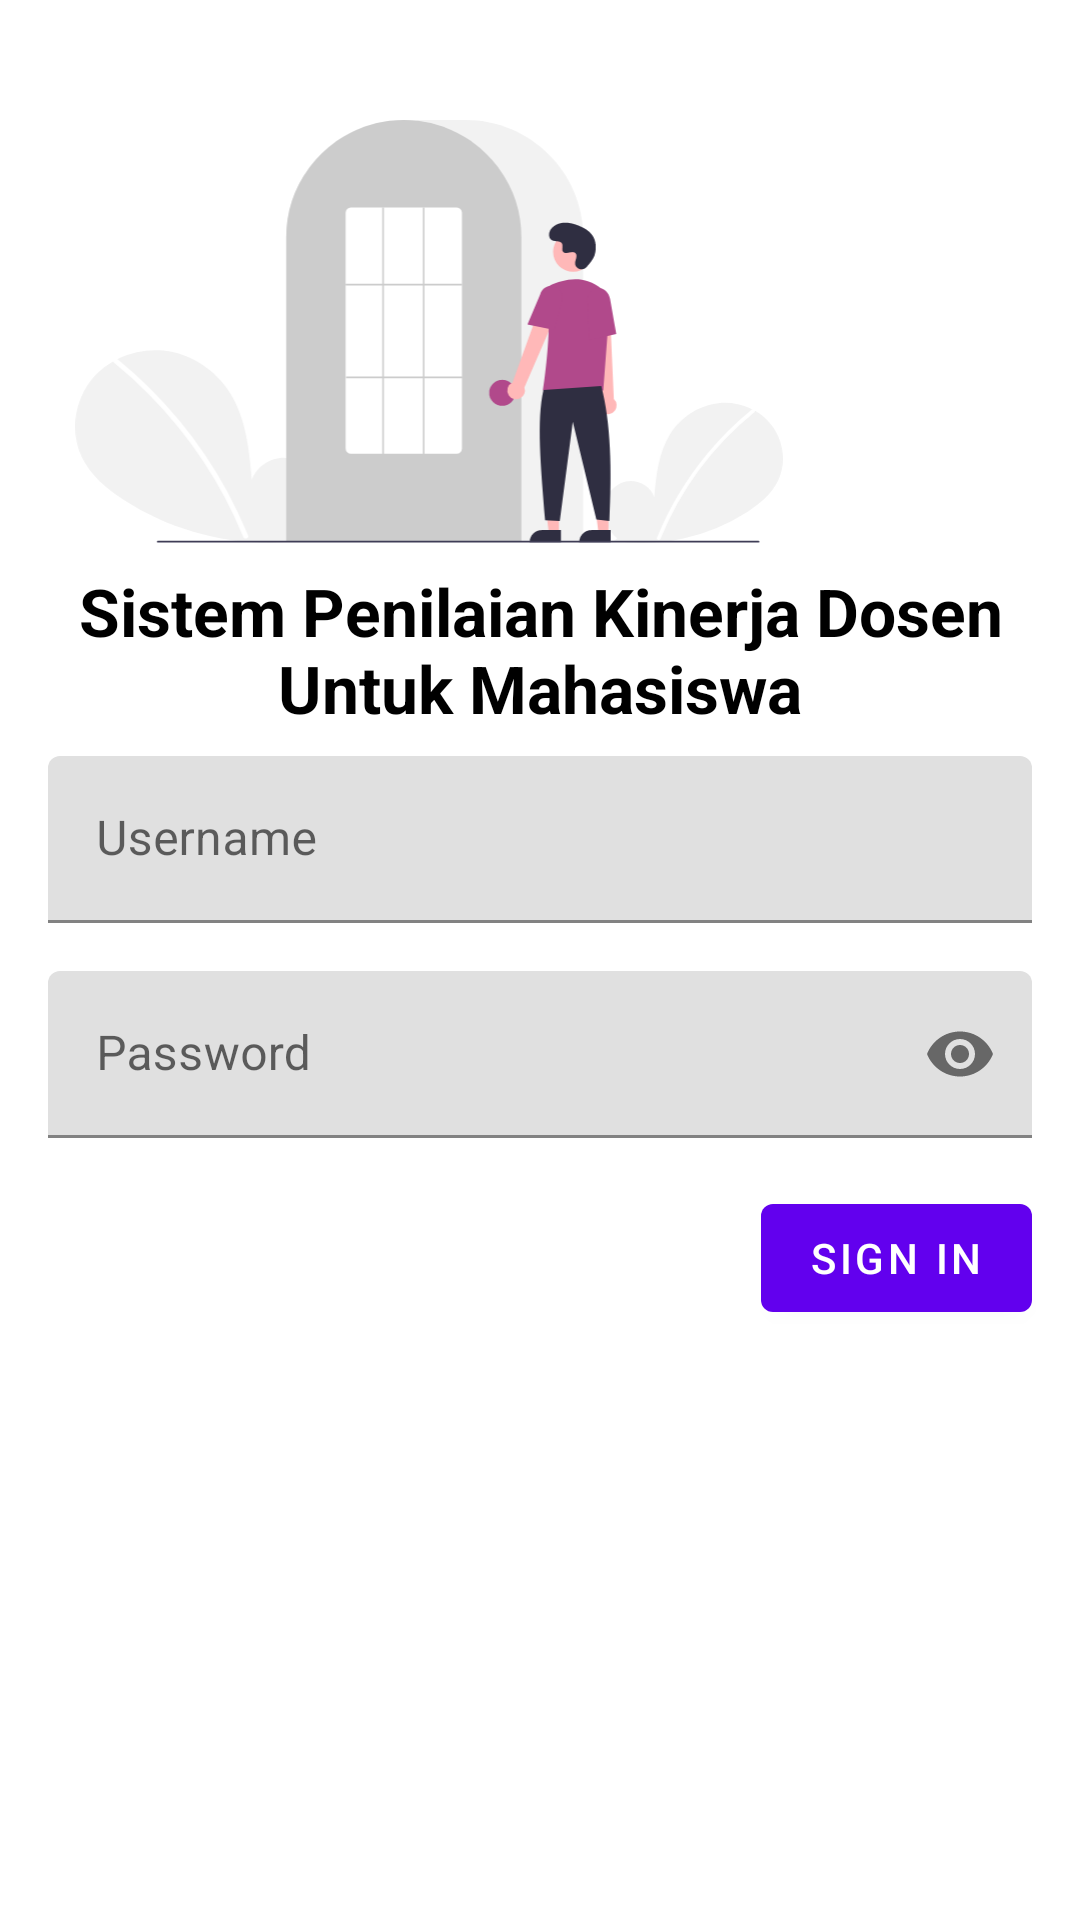

The Android layout XML behind this screen, and the referenced resources:
<!-- AndroidManifest.xml: application theme Theme.Penilaiandosen -->
<!-- res/layout/main_fragment.xml -->
<?xml version="1.0" encoding="utf-8"?>
<androidx.constraintlayout.widget.ConstraintLayout xmlns:android="http://schemas.android.com/apk/res/android"
    xmlns:app="http://schemas.android.com/apk/res-auto"
    android:layout_width="match_parent"
    android:layout_height="match_parent">

    <ImageView
        android:id="@+id/imageView"
        android:layout_width="286dp"
        android:layout_height="141dp"
        android:layout_marginTop="40dp"
        android:layout_marginEnd="30dp"
        android:src="@drawable/ic_undraw_login_re_4vu2"
        app:layout_constraintEnd_toEndOf="parent"
        app:layout_constraintHorizontal_bias="0.0"
        app:layout_constraintStart_toStartOf="parent"
        app:layout_constraintTop_toTopOf="parent" />

    <TextView
        android:id="@+id/textView"
        android:layout_width="0dp"
        android:layout_height="wrap_content"
        android:layout_marginTop="8dp"
        android:text="Sistem Penilaian Kinerja Dosen Untuk Mahasiswa"
        android:textAlignment="center"
        android:textColor="@color/black"
        android:textSize="22sp"
        android:textStyle="bold"
        app:layout_constraintEnd_toEndOf="parent"
        app:layout_constraintStart_toStartOf="parent"
        app:layout_constraintTop_toBottomOf="@+id/imageView" />


    <com.google.android.material.textfield.TextInputLayout
        android:id="@+id/textInputLayout"
        android:layout_width="0dp"
        android:layout_height="wrap_content"
        android:layout_marginStart="16dp"
        android:layout_marginTop="8dp"
        android:layout_marginEnd="16dp"
        android:hint="Username"
        app:layout_constraintEnd_toEndOf="parent"
        app:layout_constraintStart_toStartOf="parent"
        app:layout_constraintTop_toBottomOf="@+id/textView">

        <com.google.android.material.textfield.TextInputEditText
            android:id="@+id/mainInputUsername"
            android:layout_width="match_parent"
            android:layout_height="wrap_content"
            android:inputType="text" />
    </com.google.android.material.textfield.TextInputLayout>

    <com.google.android.material.textfield.TextInputLayout
        android:id="@+id/textInputLayout2"
        android:layout_width="0dp"
        android:layout_height="wrap_content"
        android:layout_marginStart="16dp"
        android:layout_marginTop="16dp"
        android:layout_marginEnd="16dp"
        android:hint="Password"
        app:endIconMode="password_toggle"
        app:layout_constraintEnd_toEndOf="parent"
        app:layout_constraintStart_toStartOf="parent"
        app:layout_constraintTop_toBottomOf="@+id/textInputLayout">

        <com.google.android.material.textfield.TextInputEditText
            android:id="@+id/mainInputPassword"
            android:layout_width="match_parent"
            android:layout_height="wrap_content"
            android:inputType="textPassword" />
    </com.google.android.material.textfield.TextInputLayout>

    <com.google.android.material.button.MaterialButton
        android:id="@+id/mainButtonSignIn"
        android:layout_width="wrap_content"
        android:layout_height="wrap_content"
        android:layout_marginTop="16dp"
        android:layout_marginEnd="16dp"
        android:text="Sign In"
        app:layout_constraintEnd_toEndOf="parent"
        app:layout_constraintTop_toBottomOf="@+id/textInputLayout2" />

</androidx.constraintlayout.widget.ConstraintLayout>
<!-- resources referenced by this layout -->
<resources>
  <color name="black">#FF000000</color>
  <!-- drawable ic_undraw_login_re_4vu2: vector/xml drawable (drawable, 6083 chars, omitted) -->
  <style name="Theme.Penilaiandosen" parent="Theme.MaterialComponents.DayNight.NoActionBar">
          
          <item name="colorPrimary">@color/purple_500</item>
          <item name="colorPrimaryVariant">@color/purple_700</item>
          <item name="colorOnPrimary">@color/white</item>
          
          <item name="colorSecondary">@color/teal_200</item>
          <item name="colorSecondaryVariant">@color/teal_700</item>
          <item name="colorOnSecondary">@color/black</item>
          
          <item name="android:statusBarColor" tools:targetApi="l">?attr/colorPrimaryVariant</item>
          
      </style>
  <color name="purple_500">#FF6200EE</color>
  <color name="purple_700">#FF3700B3</color>
  <color name="white">#FFFFFFFF</color>
  <color name="teal_200">#FF03DAC5</color>
  <color name="teal_700">#FF018786</color>
</resources>
